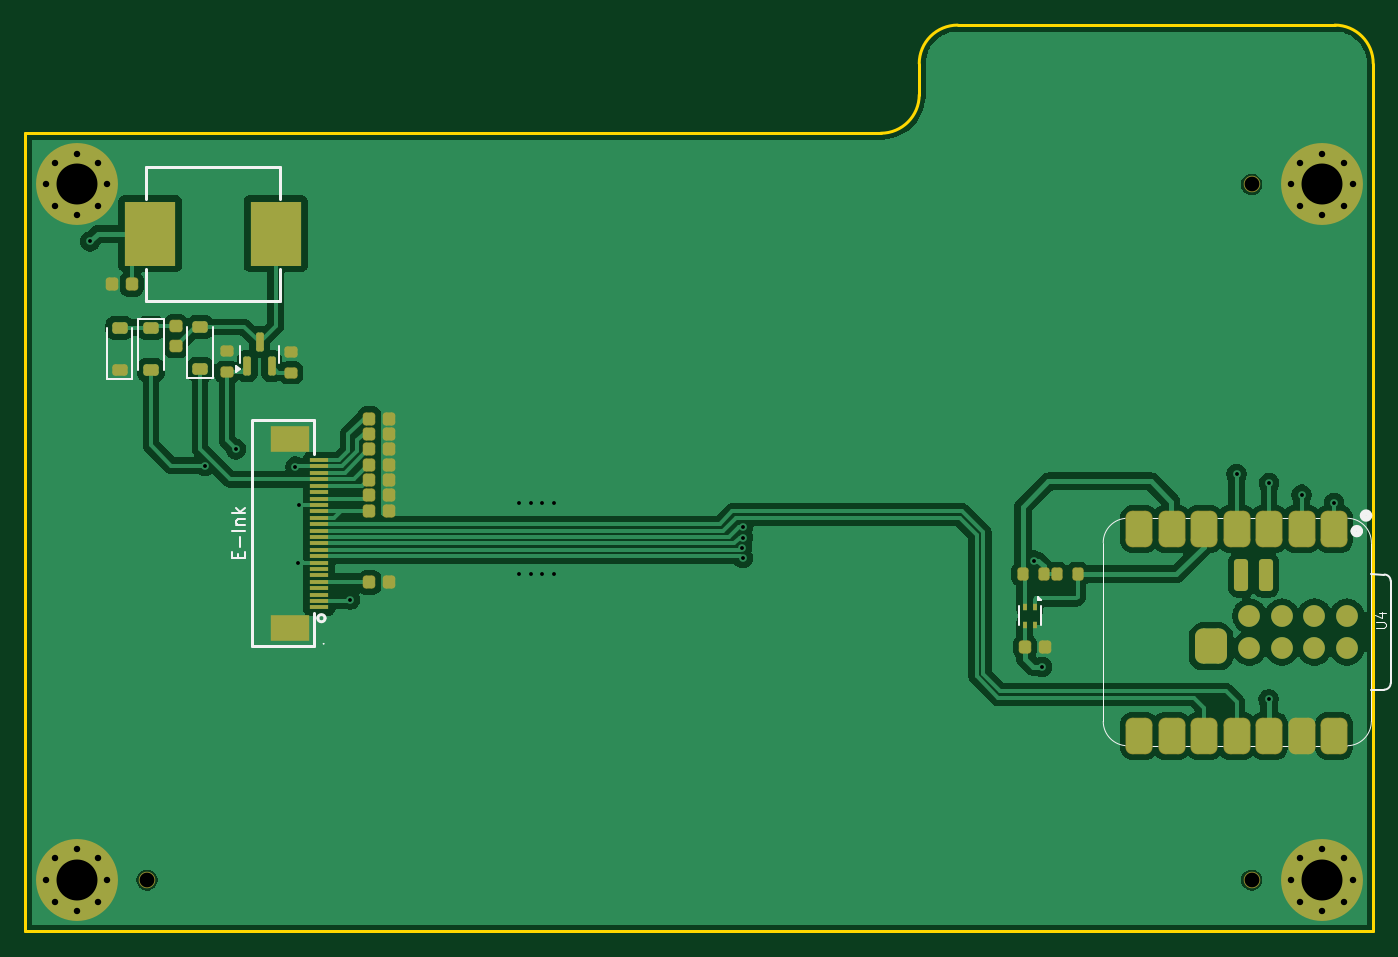
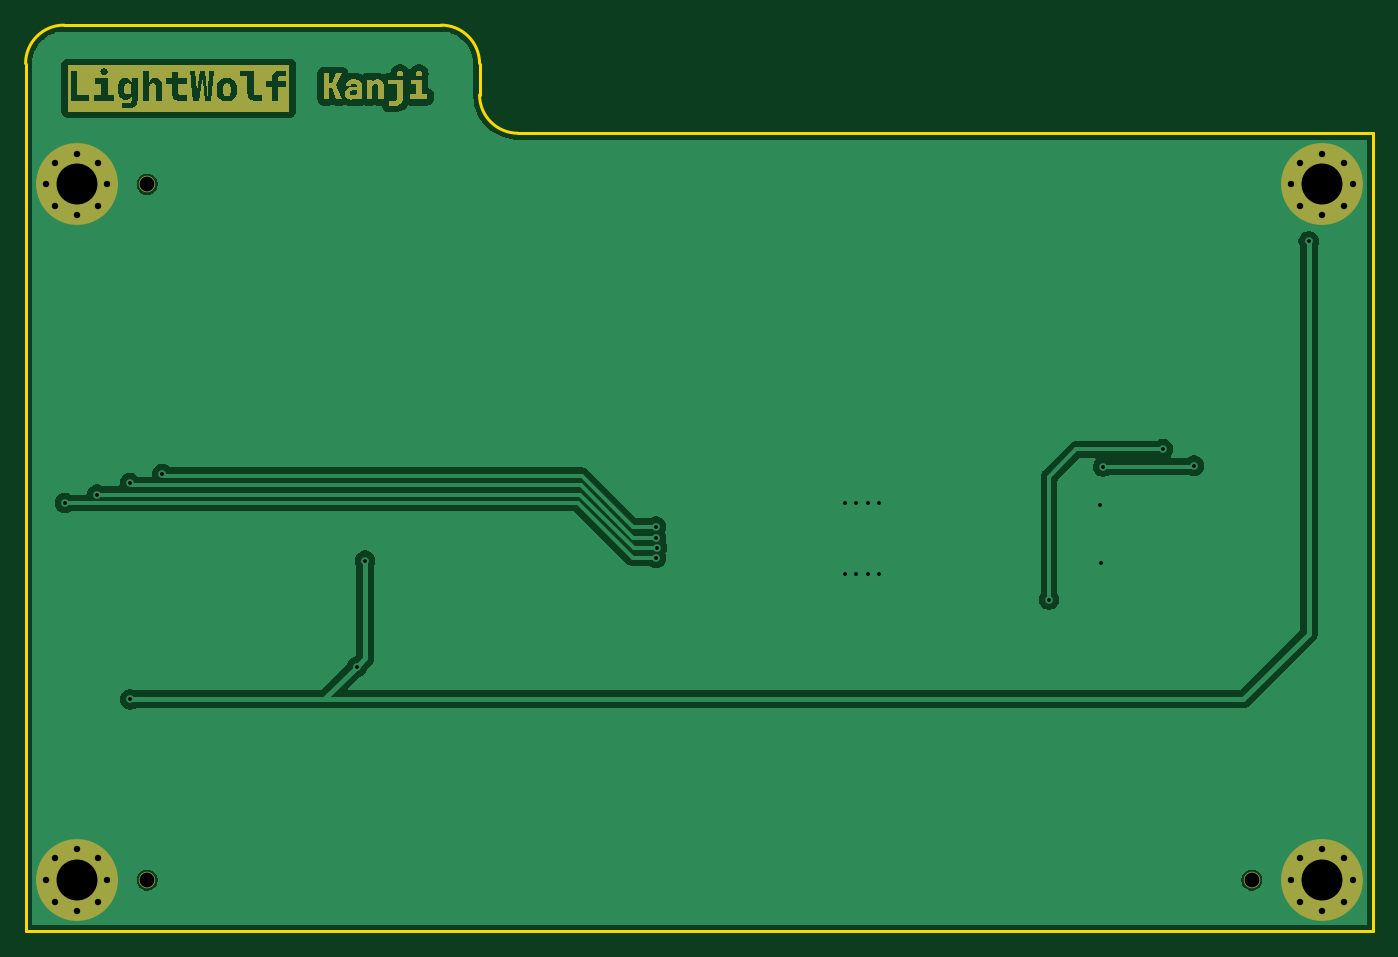
Circuit board: 11 layer files. Board 105.3 x 70.8 mm.
- bottom_copper: kanji-CuBottom.gbr (54062 bytes)
- top_copper: kanji-CuTop.gbr (99968 bytes)
- outline: kanji-EdgeCuts.gbr (1052 bytes)
- bottom_mask: kanji-MaskBottom.gbr (16879 bytes)
- top_mask: kanji-MaskTop.gbr (6976 bytes)
- drill: kanji-NPTH.drl (391 bytes)
- drill: kanji-PTH.drl (1492 bytes)
- paste: kanji-PasteBottom.gbr (465 bytes)
- paste: kanji-PasteTop.gbr (5660 bytes)
- bottom_silk: kanji-SilkBottom.gbr (16891 bytes)
- top_silk: kanji-SilkTop.gbr (12364 bytes)

=== bottom_copper: kanji-CuBottom.gbr (54062 bytes, source omitted) ===
=== top_copper: kanji-CuTop.gbr (99968 bytes, source omitted) ===
=== outline: kanji-EdgeCuts.gbr ===
%TF.GenerationSoftware,KiCad,Pcbnew,10.0.3*%
%TF.CreationDate,2026-05-18T20:56:14+08:00*%
%TF.ProjectId,kanji,6b616e6a-692e-46b6-9963-61645f706362,rev?*%
%TF.SameCoordinates,Original*%
%TF.FileFunction,Profile,NP*%
%FSLAX46Y46*%
G04 Gerber Fmt 4.6, Leading zero omitted, Abs format (unit mm)*
G04 Created by KiCad (PCBNEW 10.0.3) date 2026-05-18 20:56:14*
%MOMM*%
%LPD*%
G01*
G04 APERTURE LIST*
%TA.AperFunction,Profile*%
%ADD10C,0.200000*%
%TD*%
G04 APERTURE END LIST*
D10*
X99350000Y-62950000D02*
X166200000Y-62950000D01*
X99350000Y-125320000D02*
X99350000Y-62950000D01*
X169200000Y-57500000D02*
X169200000Y-59950000D01*
X169200000Y-57500000D02*
G75*
G02*
X172200000Y-54500000I3000000J0D01*
G01*
X169200000Y-59950000D02*
G75*
G02*
X166200000Y-62950000I-3000000J0D01*
G01*
X201680000Y-54500000D02*
X172200000Y-54500000D01*
X201680000Y-54500000D02*
G75*
G02*
X204680000Y-57500000I0J-3000000D01*
G01*
X204680000Y-57500000D02*
X204680000Y-125320000D01*
X204680000Y-125320000D02*
X99350000Y-125320000D01*
M02*

=== bottom_mask: kanji-MaskBottom.gbr (16879 bytes, source omitted) ===
=== top_mask: kanji-MaskTop.gbr (6976 bytes, source omitted) ===
=== drill: kanji-NPTH.drl ===
M48
; DRILL file KiCad 10.0.3 date 2026-05-18T20:56:14
; FORMAT={-:-/ absolute / inch / decimal}
; #@! TF.CreationDate,2026-05-18T20:56:14+08:00
; #@! TF.GenerationSoftware,Kicad,Pcbnew,10.0.3
; #@! TF.FileFunction,NonPlated,1,2,NPTH
FMAT,2
INCH
; #@! TA.AperFunction,NonPlated,NPTH,ComponentDrill
T1C0.0454
%
G90
G05
T1
X4.2854Y-4.7764
X7.6843Y-2.6358
X7.6843Y-4.7764
M30

=== drill: kanji-PTH.drl ===
M48
; DRILL file KiCad 10.0.3 date 2026-05-18T20:56:14
; FORMAT={-:-/ absolute / inch / decimal}
; #@! TF.CreationDate,2026-05-18T20:56:14+08:00
; #@! TF.GenerationSoftware,Kicad,Pcbnew,10.0.3
; #@! TF.FileFunction,Plated,1,2,PTH
FMAT,2
INCH
; #@! TA.AperFunction,Plated,PTH,ViaDrill
T1C0.0118
; #@! TA.AperFunction,Plated,PTH,ComponentDrill
T2C0.0197
; #@! TA.AperFunction,Plated,PTH,ComponentDrill
T3C0.1260
%
G90
G05
T1
X4.1102Y-2.811
X4.4632Y-3.5014
X4.5591Y-3.4508
X4.7421Y-3.5039
X4.75Y-3.7992
X4.752Y-3.622
X4.9094Y-3.9134
X5.4311Y-3.6161
X5.4311Y-3.8346
X5.4665Y-3.6161
X5.4665Y-3.8346
X5.502Y-3.6161
X5.502Y-3.8346
X5.5374Y-3.6161
X5.5374Y-3.8346
X6.1165Y-3.7538
X6.1181Y-3.689
X6.1181Y-3.7854
X6.1181Y-3.7224
X7.0138Y-3.7933
X7.0394Y-4.1201
X7.6377Y-3.5276
X7.7362Y-4.2205
X7.7377Y-3.5551
X7.8377Y-3.5906
X7.9377Y-3.6161
T2
X3.9744Y-2.6358
X3.9744Y-4.7764
X4.0021Y-2.569
X4.0021Y-2.7026
X4.0021Y-4.7096
X4.0021Y-4.8432
X4.0689Y-2.5413
X4.0689Y-2.7303
X4.0689Y-4.6819
X4.0689Y-4.8709
X4.1357Y-2.569
X4.1357Y-2.7026
X4.1357Y-4.7096
X4.1357Y-4.8432
X4.1634Y-2.6358
X4.1634Y-4.7764
X7.8063Y-2.6358
X7.8063Y-4.7764
X7.834Y-2.569
X7.834Y-2.7026
X7.834Y-4.7096
X7.834Y-4.8432
X7.9008Y-2.5413
X7.9008Y-2.7303
X7.9008Y-4.6819
X7.9008Y-4.8709
X7.9676Y-2.569
X7.9676Y-2.7026
X7.9676Y-4.7096
X7.9676Y-4.8432
X7.9953Y-2.6358
X7.9953Y-4.7764
T3
X4.0689Y-2.6358
X4.0689Y-4.7764
X7.9008Y-2.6358
X7.9008Y-4.7764
M30

=== paste: kanji-PasteBottom.gbr ===
%TF.GenerationSoftware,KiCad,Pcbnew,10.0.3*%
%TF.CreationDate,2026-05-18T20:56:14+08:00*%
%TF.ProjectId,kanji,6b616e6a-692e-46b6-9963-61645f706362,rev?*%
%TF.SameCoordinates,Original*%
%TF.FileFunction,Paste,Bot*%
%TF.FilePolarity,Positive*%
%FSLAX46Y46*%
G04 Gerber Fmt 4.6, Leading zero omitted, Abs format (unit mm)*
G04 Created by KiCad (PCBNEW 10.0.3) date 2026-05-18 20:56:14*
%MOMM*%
%LPD*%
G01*
G04 APERTURE LIST*
G04 APERTURE END LIST*
M02*

=== paste: kanji-PasteTop.gbr ===
%TF.GenerationSoftware,KiCad,Pcbnew,10.0.3*%
%TF.CreationDate,2026-05-18T20:56:14+08:00*%
%TF.ProjectId,kanji,6b616e6a-692e-46b6-9963-61645f706362,rev?*%
%TF.SameCoordinates,Original*%
%TF.FileFunction,Paste,Top*%
%TF.FilePolarity,Positive*%
%FSLAX46Y46*%
G04 Gerber Fmt 4.6, Leading zero omitted, Abs format (unit mm)*
G04 Created by KiCad (PCBNEW 10.0.3) date 2026-05-18 20:56:14*
%MOMM*%
%LPD*%
G01*
G04 APERTURE LIST*
G04 Aperture macros list*
%AMRoundRect*
0 Rectangle with rounded corners*
0 $1 Rounding radius*
0 $2 $3 $4 $5 $6 $7 $8 $9 X,Y pos of 4 corners*
0 Add a 4 corners polygon primitive as box body*
4,1,4,$2,$3,$4,$5,$6,$7,$8,$9,$2,$3,0*
0 Add four circle primitives for the rounded corners*
1,1,$1+$1,$2,$3*
1,1,$1+$1,$4,$5*
1,1,$1+$1,$6,$7*
1,1,$1+$1,$8,$9*
0 Add four rect primitives between the rounded corners*
20,1,$1+$1,$2,$3,$4,$5,0*
20,1,$1+$1,$4,$5,$6,$7,0*
20,1,$1+$1,$6,$7,$8,$9,0*
20,1,$1+$1,$8,$9,$2,$3,0*%
G04 Aperture macros list end*
%ADD10RoundRect,0.225000X-0.225000X-0.250000X0.225000X-0.250000X0.225000X0.250000X-0.225000X0.250000X0*%
%ADD11RoundRect,0.225000X0.225000X0.250000X-0.225000X0.250000X-0.225000X-0.250000X0.225000X-0.250000X0*%
%ADD12RoundRect,0.200000X0.200000X0.275000X-0.200000X0.275000X-0.200000X-0.275000X0.200000X-0.275000X0*%
%ADD13RoundRect,0.225000X-0.375000X0.225000X-0.375000X-0.225000X0.375000X-0.225000X0.375000X0.225000X0*%
%ADD14R,4.000000X5.000000*%
%ADD15RoundRect,0.500000X-0.500000X0.875000X-0.500000X-0.875000X0.500000X-0.875000X0.500000X0.875000X0*%
%ADD16C,1.700000*%
%ADD17RoundRect,0.275000X0.275000X-0.975000X0.275000X0.975000X-0.275000X0.975000X-0.275000X-0.975000X0*%
%ADD18RoundRect,0.625000X-0.625000X0.750000X-0.625000X-0.750000X0.625000X-0.750000X0.625000X0.750000X0*%
%ADD19RoundRect,0.200000X0.275000X-0.200000X0.275000X0.200000X-0.275000X0.200000X-0.275000X-0.200000X0*%
%ADD20RoundRect,0.200000X-0.200000X-0.275000X0.200000X-0.275000X0.200000X0.275000X-0.200000X0.275000X0*%
%ADD21R,0.300000X0.500000*%
%ADD22R,1.500000X0.300000*%
%ADD23R,3.000000X2.000000*%
%ADD24RoundRect,0.225000X0.375000X-0.225000X0.375000X0.225000X-0.375000X0.225000X-0.375000X-0.225000X0*%
%ADD25RoundRect,0.150000X0.150000X-0.590000X0.150000X0.590000X-0.150000X0.590000X-0.150000X-0.590000X0*%
%ADD26RoundRect,0.200000X-0.275000X0.200000X-0.275000X-0.200000X0.275000X-0.200000X0.275000X0.200000X0*%
%ADD27RoundRect,0.225000X-0.250000X0.225000X-0.250000X-0.225000X0.250000X-0.225000X0.250000X0.225000X0*%
G04 APERTURE END LIST*
D10*
%TO.C,C16*%
X177470000Y-103107500D03*
X179030000Y-103107500D03*
%TD*%
D11*
%TO.C,C9*%
X127780000Y-90050000D03*
X126220000Y-90050000D03*
%TD*%
%TO.C,C13*%
X127780000Y-85250000D03*
X126220000Y-85250000D03*
%TD*%
D12*
%TO.C,R7*%
X178940000Y-97407500D03*
X177300000Y-97407500D03*
%TD*%
D13*
%TO.C,D3*%
X109150000Y-78150000D03*
X109150000Y-81450000D03*
%TD*%
D11*
%TO.C,C8*%
X127780000Y-91250000D03*
X126220000Y-91250000D03*
%TD*%
D14*
%TO.C,L1*%
X109100000Y-70800000D03*
X118900000Y-70800000D03*
%TD*%
D11*
%TO.C,C11*%
X127780000Y-87650000D03*
X126220000Y-87650000D03*
%TD*%
D15*
%TO.C,U4*%
X201618000Y-93875000D03*
X199078000Y-93875000D03*
X196538000Y-93875000D03*
X193998000Y-93875000D03*
X191458000Y-93875000D03*
X188918000Y-93875000D03*
X186378000Y-93875000D03*
X186378000Y-110040000D03*
X188918000Y-110040000D03*
X191458000Y-110040000D03*
X193998000Y-110040000D03*
X196538000Y-110040000D03*
X199078000Y-110040000D03*
X201618000Y-110040000D03*
D16*
X202630000Y-100660000D03*
X202630000Y-103200000D03*
X200090000Y-100660000D03*
X200090000Y-103200000D03*
X197550000Y-100660000D03*
X197550000Y-103200000D03*
X195010000Y-100660000D03*
X195010000Y-103200000D03*
D17*
X194380000Y-97485000D03*
X196285000Y-97485000D03*
D18*
X191998000Y-103050000D03*
%TD*%
D19*
%TO.C,R5*%
X120100000Y-81670000D03*
X120100000Y-80030000D03*
%TD*%
D20*
%TO.C,R8*%
X179930000Y-97407500D03*
X181570000Y-97407500D03*
%TD*%
D11*
%TO.C,C12*%
X127780000Y-86450000D03*
X126220000Y-86450000D03*
%TD*%
D21*
%TO.C,U3*%
X178250000Y-99957500D03*
X177450000Y-99957500D03*
X177450000Y-101357500D03*
X178250000Y-101357500D03*
%TD*%
D22*
%TO.C,J3*%
X122280000Y-100000000D03*
X122280000Y-99500000D03*
X122280000Y-99000000D03*
X122280000Y-98500000D03*
X122280000Y-98000000D03*
X122280000Y-97500000D03*
X122280000Y-97000000D03*
X122280000Y-96500000D03*
X122280000Y-96000000D03*
X122280000Y-95500000D03*
X122280000Y-95000000D03*
X122280000Y-94500000D03*
X122280000Y-94000000D03*
X122280000Y-93500000D03*
X122280000Y-93000000D03*
X122280000Y-92500000D03*
X122280000Y-92000000D03*
X122280000Y-91500000D03*
X122280000Y-91000000D03*
X122280000Y-90490000D03*
X122280000Y-89990000D03*
X122280000Y-89490000D03*
X122280000Y-88990000D03*
X122280000Y-88490000D03*
D23*
X120020000Y-86850000D03*
X120020000Y-101650000D03*
%TD*%
D24*
%TO.C,D4*%
X106700000Y-81450000D03*
X106700000Y-78150000D03*
%TD*%
D11*
%TO.C,C7*%
X127780000Y-92450000D03*
X126220000Y-92450000D03*
%TD*%
D25*
%TO.C,Q1*%
X116690000Y-81165000D03*
X118590000Y-81165000D03*
X117640000Y-79285000D03*
%TD*%
D11*
%TO.C,C6*%
X127780000Y-98050000D03*
X126220000Y-98050000D03*
%TD*%
D26*
%TO.C,R6*%
X115100000Y-79980000D03*
X115100000Y-81620000D03*
%TD*%
D11*
%TO.C,C10*%
X127780000Y-88850000D03*
X126220000Y-88850000D03*
%TD*%
D27*
%TO.C,C14*%
X111100000Y-78040000D03*
X111100000Y-79600000D03*
%TD*%
D10*
%TO.C,C15*%
X106090000Y-74750000D03*
X107650000Y-74750000D03*
%TD*%
D24*
%TO.C,D2*%
X113000000Y-81400000D03*
X113000000Y-78100000D03*
%TD*%
M02*

=== bottom_silk: kanji-SilkBottom.gbr (16891 bytes, source omitted) ===
=== top_silk: kanji-SilkTop.gbr (12364 bytes, source omitted) ===
